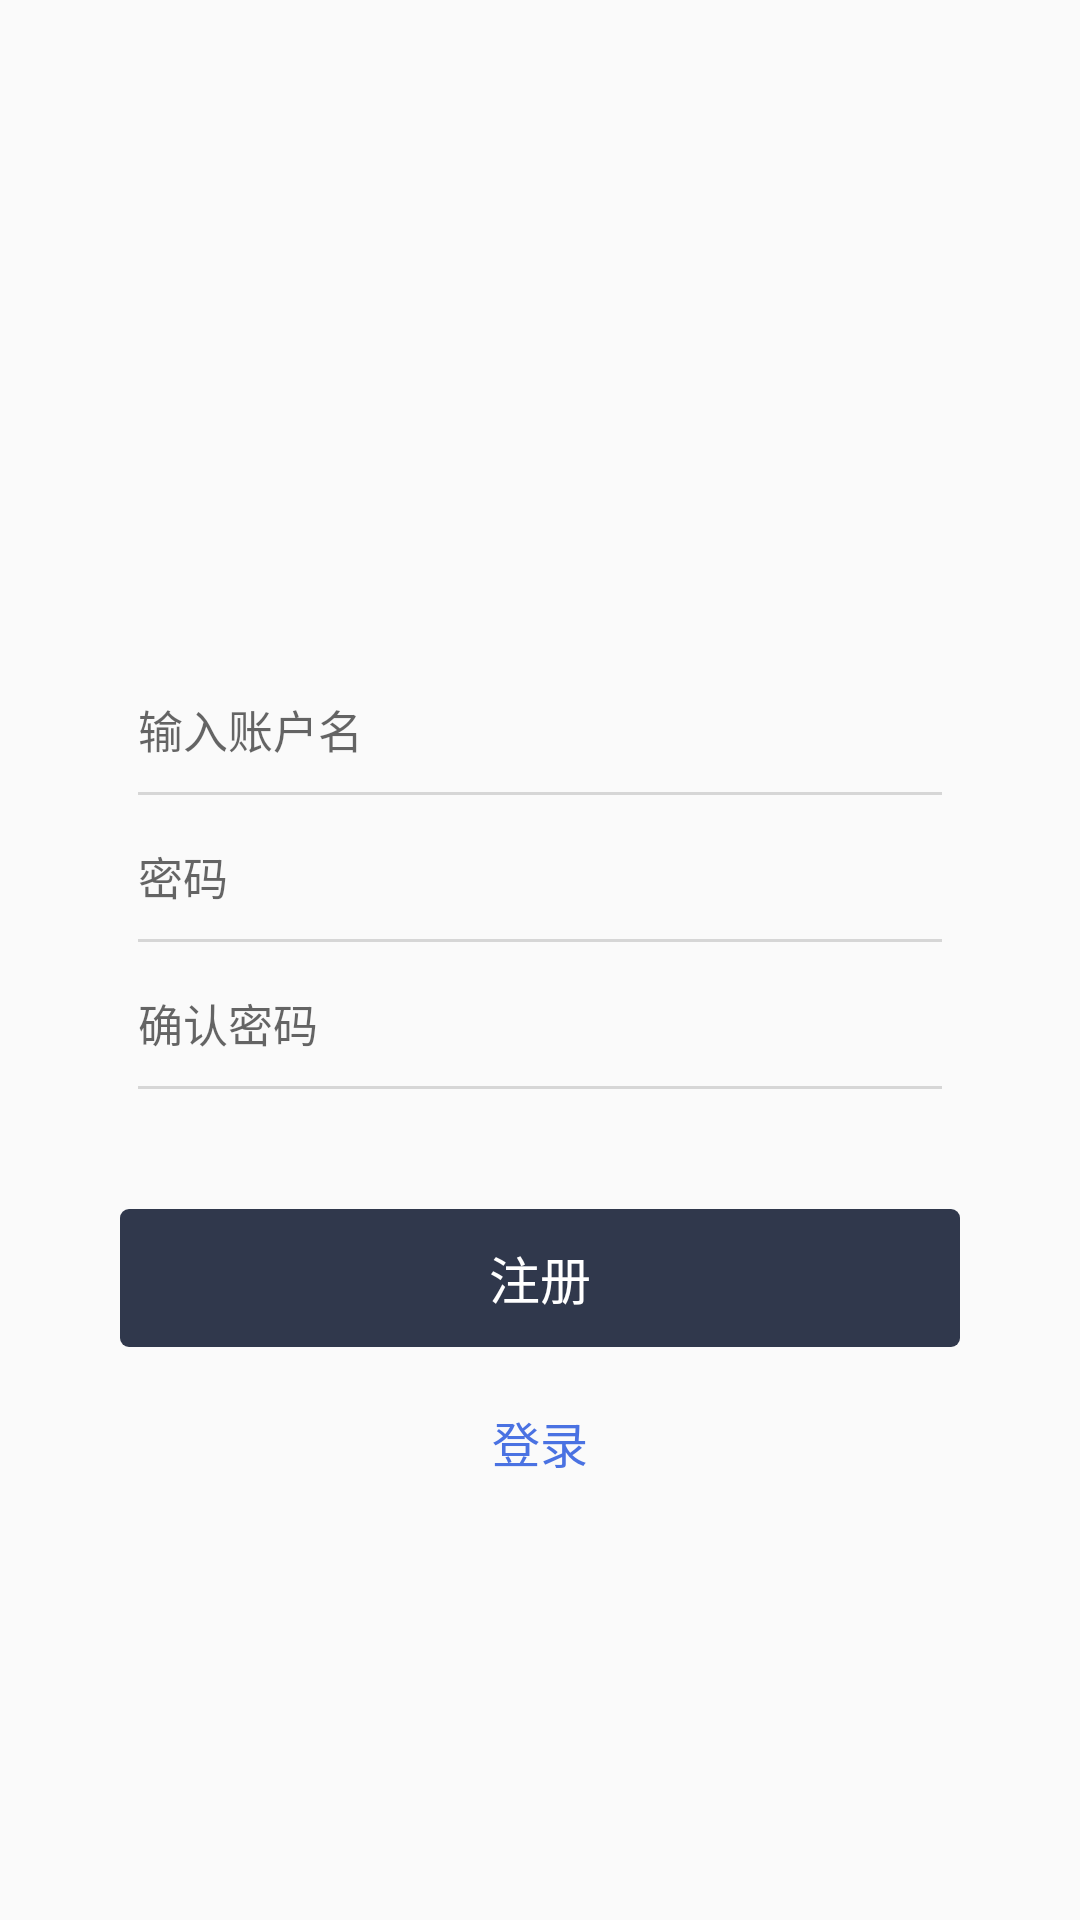

Produce the Android XML layout that renders to this screen, including the resource entries it uses.
<!-- AndroidManifest.xml: application theme AppTheme -->
<!-- res/layout/activity_register.xml -->
<?xml version="1.0" encoding="utf-8"?>
<LinearLayout xmlns:android="http://schemas.android.com/apk/res/android"
              android:layout_width="match_parent"
              android:layout_height="match_parent"
              android:orientation="vertical">

    <ImageView
        android:layout_width="@dimen/len_120"
        android:layout_height="@dimen/len_120"
        android:layout_gravity="center"
        android:layout_marginTop="@dimen/len_60"/>


    <EditText
        android:id="@+id/edit_name"
        android:layout_width="268dp"
        android:layout_height="wrap_content"
        android:layout_gravity="center"
        android:textColor="@color/base_text_gray"

        android:layout_marginTop="@dimen/len_52"
        android:background="@null"
        android:hint="@string/input_account_name"
        android:textSize="15sp"/>

    <View
        android:layout_width="268dp"
        android:layout_height="1dp"
        android:layout_gravity="center"
        android:layout_marginTop="@dimen/len_10"
        android:background="#d6d6d6"/>


    <EditText
        android:id="@+id/edit_password"
        android:layout_width="268dp"
        android:textColor="@color/base_text_gray"

        android:layout_height="wrap_content"
        android:layout_gravity="center"
        android:layout_marginTop="@dimen/len_16"
        android:background="@null"
        android:hint="@string/input_account_password"
        android:inputType="textPassword"
        android:textSize="15sp"/>


    <View
        android:layout_width="268dp"
        android:layout_height="1dp"
        android:layout_gravity="center"
        android:layout_marginTop="@dimen/len_10"
        android:background="#d6d6d6"/>


    <EditText
        android:id="@+id/edit_confirm_password"
        android:layout_width="268dp"
        android:layout_height="wrap_content"
        android:layout_gravity="center"
        android:layout_marginTop="@dimen/len_16"
        android:background="@null"
        android:textColor="@color/base_text_gray"

        android:hint="@string/input_confirm_password"
        android:inputType="textPassword"
        android:textSize="15sp"/>


    <View
        android:layout_width="268dp"
        android:layout_height="1dp"
        android:layout_gravity="center"
        android:layout_marginTop="@dimen/len_10"
        android:background="#d6d6d6"/>


    <TextView
        android:id="@+id/tv_register"
        android:layout_width="280dp"
        android:layout_height="46dp"
        android:layout_gravity="center"
        android:layout_marginTop="@dimen/len_40"
        android:background="@drawable/bt_next_border"
        android:gravity="center"
        android:text="@string/register"
        android:textColor="@color/white"
        android:textSize="17sp"/>

    <TextView
        android:id="@+id/tv_login"
        android:layout_width="wrap_content"
        android:layout_height="wrap_content"
        android:layout_gravity="center"
        android:layout_marginTop="@dimen/len_20"
        android:text="@string/login"
        android:textColor="#4a72e2"
        android:textSize="16sp"/>


</LinearLayout>
<!-- resources referenced by this layout -->
<resources>
  <color name="base_text_gray">#9b9b9b</color>
  <color name="white">#ffffff</color>
  <dimen name="len_10">10dp</dimen>
  <dimen name="len_120">120dp</dimen>
  <dimen name="len_16">16dp</dimen>
  <dimen name="len_20">20dp</dimen>
  <dimen name="len_40">40dp</dimen>
  <dimen name="len_52">52dp</dimen>
  <dimen name="len_60">60dp</dimen>
  <!-- drawable bt_next_border (drawable) -->
  <?xml version="1.0" encoding="utf-8"?>
  <shape xmlns:android="http://schemas.android.com/apk/res/android">
      <solid android:color="@color/main_color" />
      <corners
          android:bottomLeftRadius="3dp"
          android:bottomRightRadius="3dp"
          android:topLeftRadius="3dp"
          android:topRightRadius="3dp" />
  
  </shape>
  <string name="input_account_name">输入账户名</string>
  <string name="input_account_password">密码</string>
  <string name="input_confirm_password">确认密码</string>
  <string name="login">登录</string>
  <string name="register">注册</string>
  <style name="AppTheme" parent="Theme.AppCompat.Light.NoActionBar">
          
          <item name="colorPrimary">@color/colorPrimary</item>
          <item name="colorPrimaryDark">@color/colorPrimaryDark</item>
          <item name="colorAccent">@color/colorAccent</item>
      </style>
  <color name="main_color">#30384C</color>
  <color name="colorPrimary">#31373d</color>
  <color name="colorPrimaryDark">#31373d</color>
  <color name="colorAccent">#1572fc</color>
</resources>
